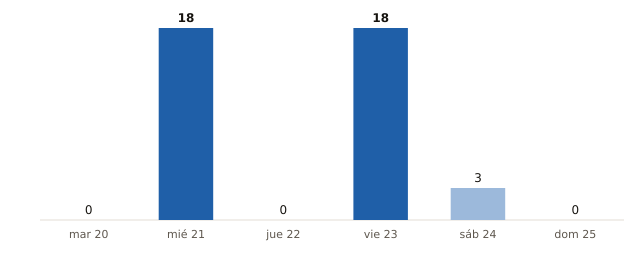

Source data for this figure (header and first rows):
fecha, municipios_prob_90_o_mas
2026-10-20, 0
2026-10-21, 18
2026-10-22, 0
2026-10-23, 18
2026-10-24, 3
2026-10-25, 0
